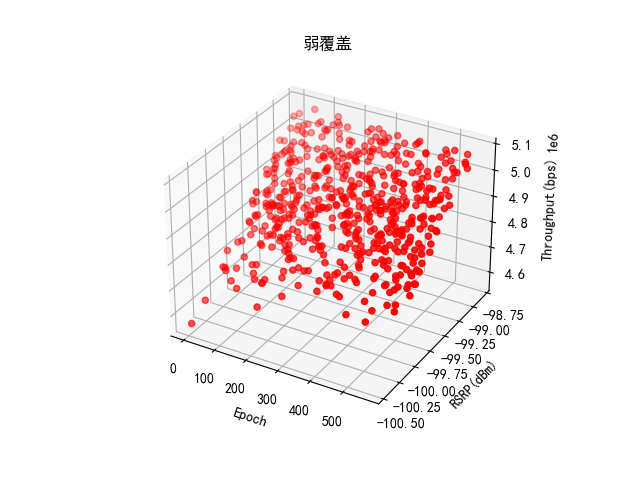

Source data for this figure (header and first rows):
reward, RSRP, throughput, snr
5.206, -100.5, 4562581, 22.88
5.344, -99.1, 4995527, 31.25
5.492, -99.92, 4731831, 25.86
5.408, -99.32, 4925258, 29.71
5.338, -99.49, 4871887, 28.6
5.461, -99.55, 4850825, 28.17
5.489, -99.49, 4869829, 28.55
5.804, -100.3, 4617471, 23.81
5.228, -98.91, 5055855, 32.62
5.442, -99.21, 4959980, 30.46
5.423, -99.35, 4914508, 29.48
5.654, -99.57, 4844298, 28.03
5.851, -100, 4695708, 25.19
5.462, -99.25, 4948904, 30.22
5.577, -99.35, 4916325, 29.52
5.458, -99.1, 4996820, 31.27
5.354, -99, 5028018, 31.98
5.365, -99.23, 4955294, 30.36
5.577, -99.55, 4850825, 28.17
5.851, -100, 4695708, 25.19
5.743, -99.85, 4755698, 26.3
5.278, -98.89, 5064956, 32.84
5.446, -99.3, 4930494, 29.82
5.43, -99.27, 4940689, 30.04
5.975, -99.69, 4805466, 27.26
6.054, -100.1, 4689976, 25.09
5.662, -99.3, 4932218, 29.86
5.389, -99.19, 4966088, 30.59
5.527, -99.7, 4803083, 27.22
5.625, -99.33, 4921716, 29.64
5.658, -99.83, 4760877, 26.4
5.513, -99.17, 4972034, 30.72
5.457, -99.16, 4976389, 30.82
5.696, -99.64, 4821837, 27.59
5.663, -99.48, 4873935, 28.64
5.587, -99.46, 4880015, 28.76
5.308, -98.97, 5036842, 32.18
5.631, -99.65, 4819531, 27.54
5.354, -99, 5028018, 31.98
5.588, -99.37, 4910842, 29.41
5.692, -99.64, 4824132, 27.63
5.602, -99.49, 4871887, 28.6
5.391, -99.12, 4988916, 31.1
5.467, -99.45, 4884015, 28.85
5.338, -99.09, 4999376, 31.33
5.406, -99.15, 4980654, 30.91
5.496, -99.4, 4899595, 29.17
5.779, -99.78, 4778647, 26.74
5.638, -99.55, 4852979, 28.21
5.676, -99.73, 4793442, 27.03
5.299, -98.96, 5042291, 32.31
5.416, -99.17, 4974947, 30.79
5.932, -100, 4701394, 25.29
5.65, -99.57, 4846484, 28.08
5.99, -100.1, 4672496, 24.77
5.389, -99, 5026989, 31.96
5.642, -99.55, 4850825, 28.17
5.459, -99.24, 4950517, 30.25
5.442, -99.21, 4959980, 30.46
5.709, -99.93, 4729121, 25.8
... 507 more rows
